2-way image classification set "banana_split" from GitHub (vignesh-tck/tree-species-ml); label vocabulary: healthy, unhealthy.

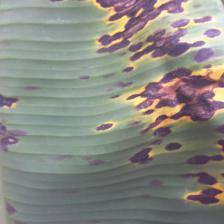
Label: unhealthy

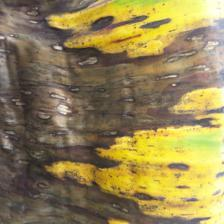
Label: unhealthy

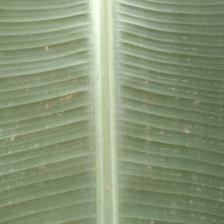
Label: healthy

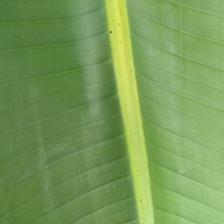
Label: healthy

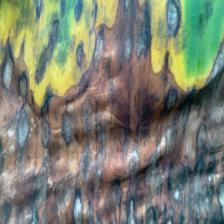
Label: unhealthy

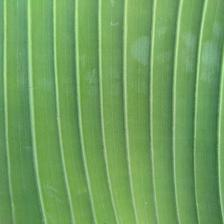
Label: healthy
